Labelled photos from "dataset", an image-classification folder in firedragnot-hub/Struct-Scan-AI-. The possible labels are: crack brick, crack cob, crack stone, crack tile.

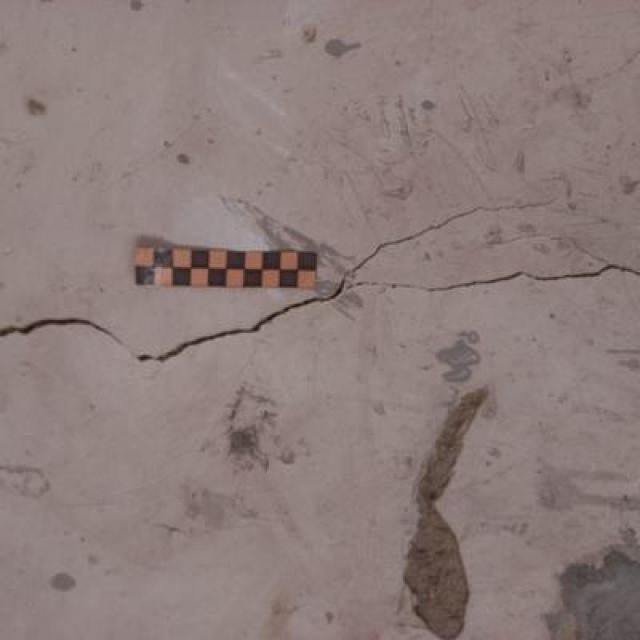
Label: crack cob

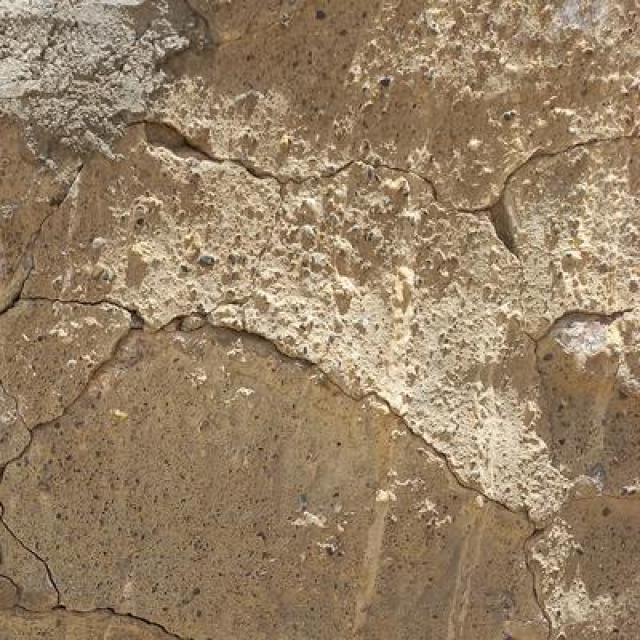
Label: crack stone

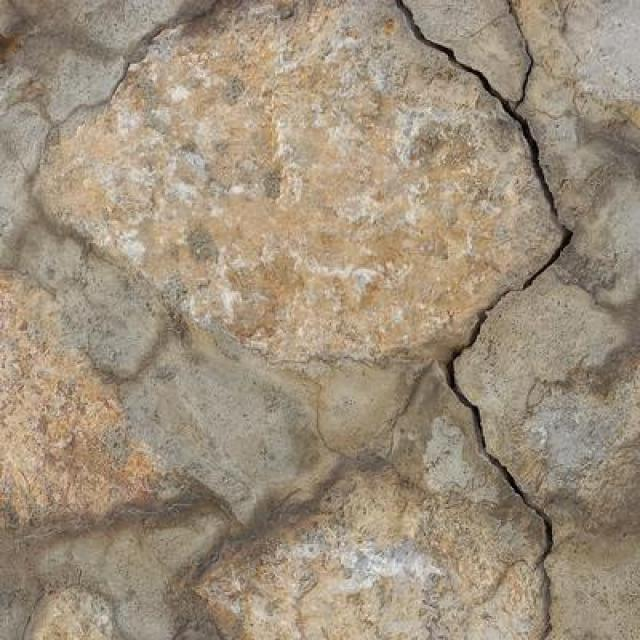
Label: crack stone

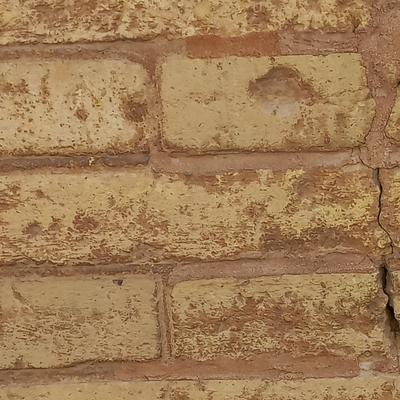
Label: crack brick

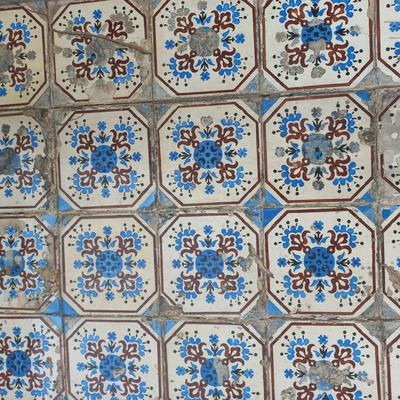
Label: crack tile

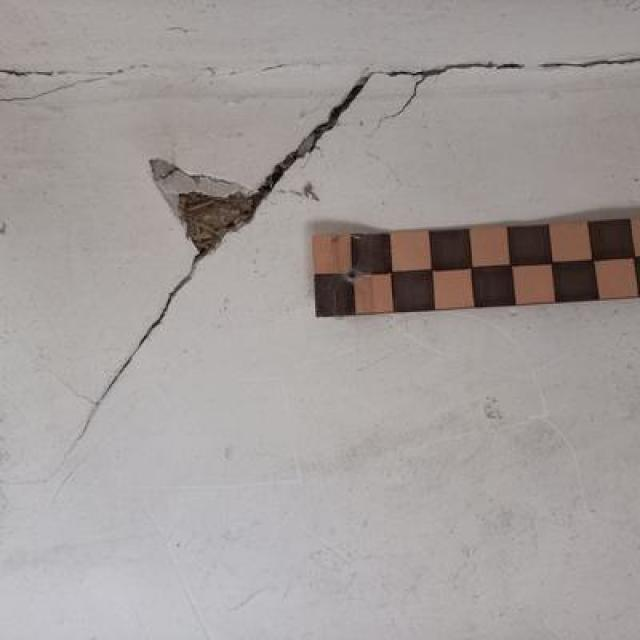
Label: crack cob
